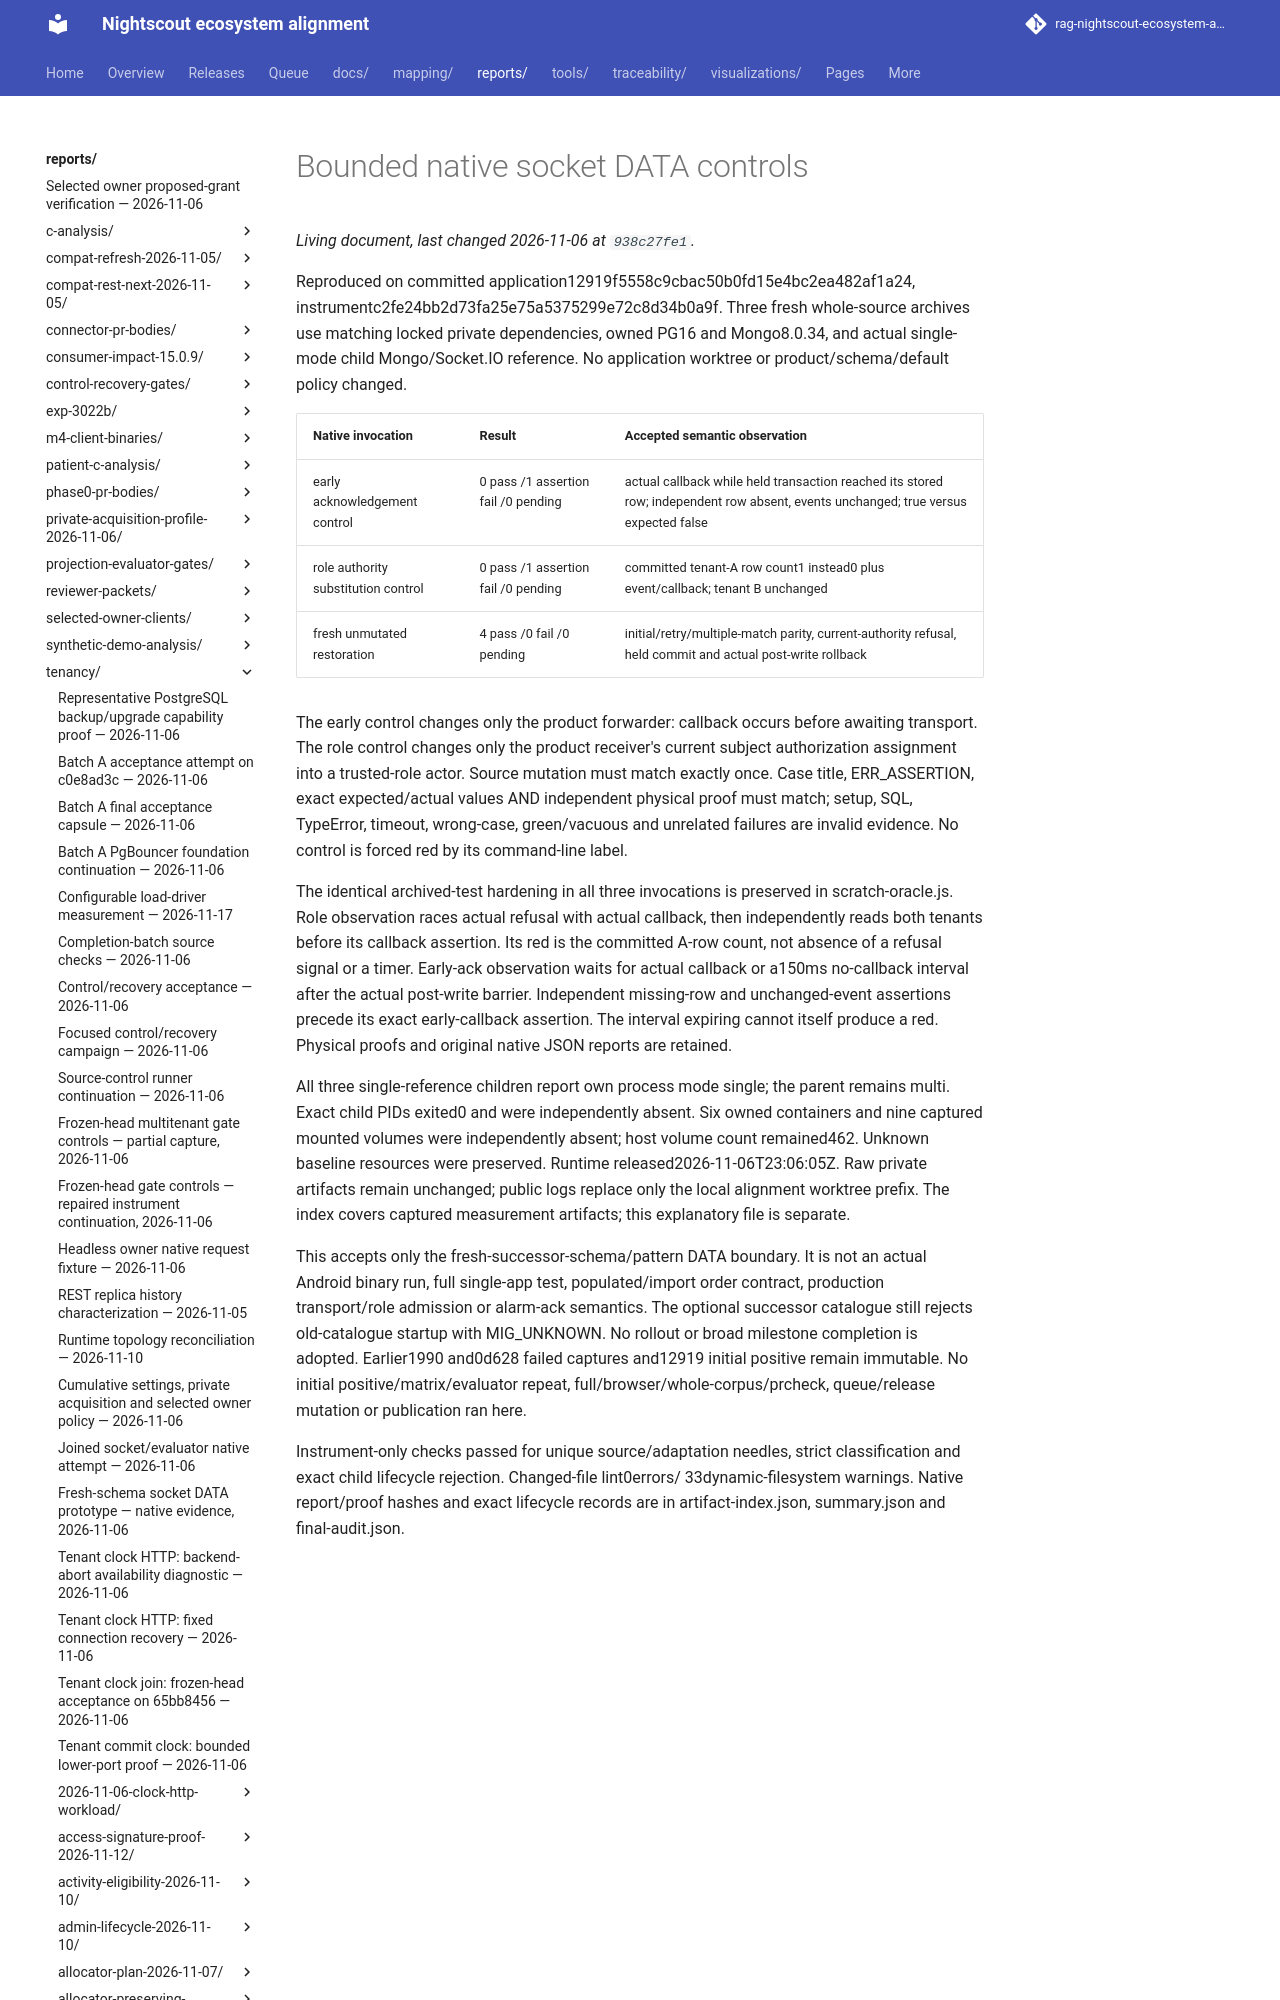

repository: bewest/rag-nightscout-ecosystem-alignment · page: reports/tenancy/socket-data-controls-12919f55-2026-11-06/index.html · generator: mkdocs

# Bounded native socket DATA controls

Reproduced on committed application12919f5558c9cbac50b0fd15e4bc2ea482af1a24,
instrumentc2fe24bb2d73fa25e75a5375299e72c8d34b0a9f. Three fresh whole-source
archives use matching locked private dependencies, owned PG16 and Mongo8.0.34,
and actual single-mode child Mongo/Socket.IO reference. No application worktree
or product/schema/default policy changed.
